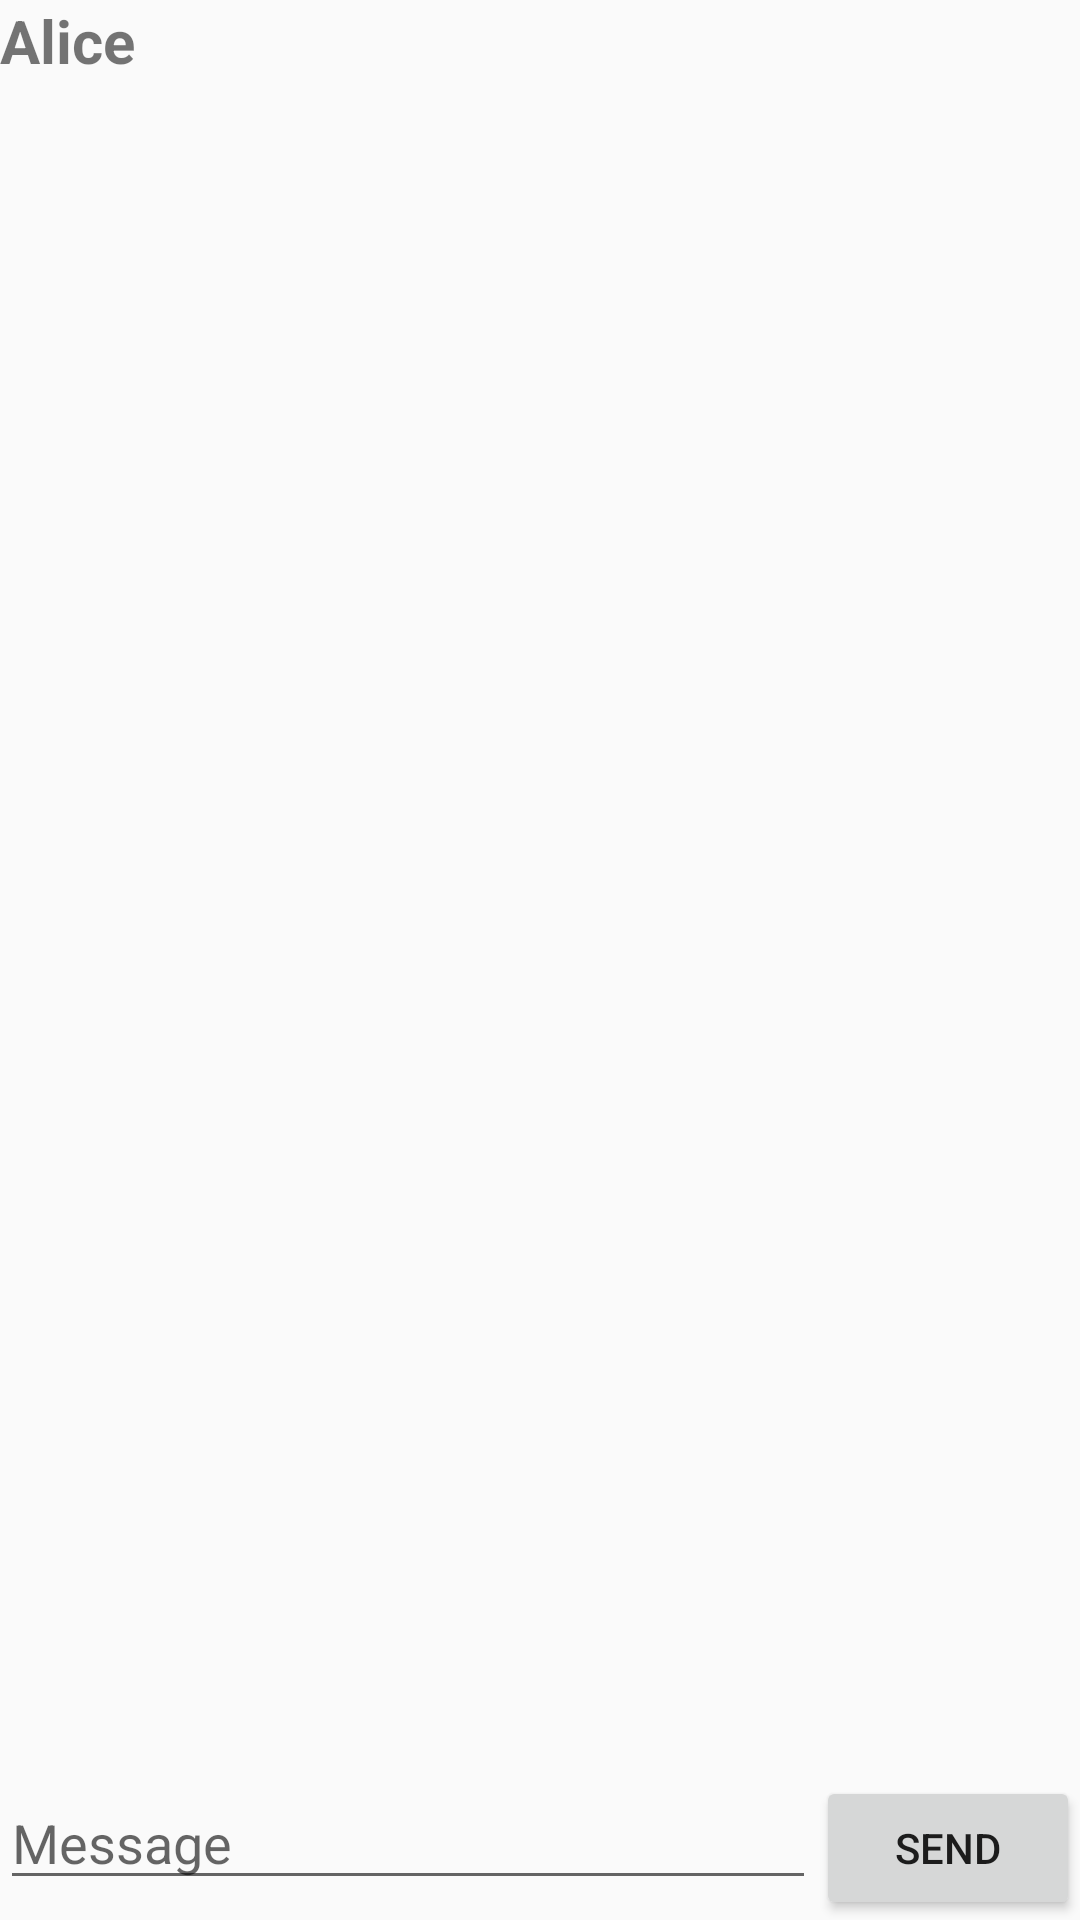

Write the Android layout XML for this screen, with the resource values it uses.
<!-- AndroidManifest.xml: application theme Theme.SecurityProtocol -->
<!-- res/layout/activity_single_messaging_alice.xml -->
<?xml version="1.0" encoding="utf-8"?>
<LinearLayout xmlns:android="http://schemas.android.com/apk/res/android"
    xmlns:tools="http://schemas.android.com/tools"
    android:layout_width="match_parent"
    android:layout_height="match_parent"
    android:orientation="vertical"
    tools:context=".ux.SingleMessaging">

    <RelativeLayout
        android:id="@+id/aliceView"
        android:layout_width="match_parent"
        android:layout_height="match_parent">

        <TextView
            android:id="@+id/aliceHeader"
            android:layout_width="wrap_content"
            android:layout_height="wrap_content"
            android:textStyle="bold"
            android:textSize="20sp"
            android:layout_marginBottom="12dp"
            android:text="Alice" />

        <androidx.recyclerview.widget.RecyclerView
            android:id="@+id/aliceMessagingView"
            android:layout_width="match_parent"
            android:layout_height="match_parent"
            android:layout_above="@id/aliceBottomView"
            android:layout_below="@id/aliceHeader"
            tools:listitem="@layout/layout_message_item"
            android:contentDescription="Alice's messages" />

        <LinearLayout
            android:id="@+id/aliceBottomView"
            android:layout_width="match_parent"
            android:layout_height="wrap_content"
            android:layout_alignParentBottom="true"
            android:orientation="horizontal">

            <EditText
                android:id="@+id/aliceMessageBox"
                android:layout_width="0dp"
                android:layout_height="wrap_content"
                android:layout_weight="1"
                android:hint="Message" />

            <Button
                android:id="@+id/aliceSendButton"
                android:layout_width="wrap_content"
                android:layout_height="wrap_content"
                android:text="Send" />

        </LinearLayout>
    </RelativeLayout>

</LinearLayout>
<!-- resources referenced by this layout -->
<resources>
  <style name="Theme.SecurityProtocol" parent="Theme.AppCompat.Light.NoActionBar">
          
          <item name="colorPrimary">@color/purple_500</item>
          <item name="colorPrimaryDark">@color/purple_700</item>
          <item name="colorAccent">@color/teal_200</item>
      </style>
  <!-- not gathered from this repository: default colours our renderer supplied (Android Studio template values) -->
  <color name="purple_500">#FF6200EE</color>
  <color name="purple_700">#FF3700B3</color>
  <color name="teal_200">#FF03DAC5</color>
</resources>
